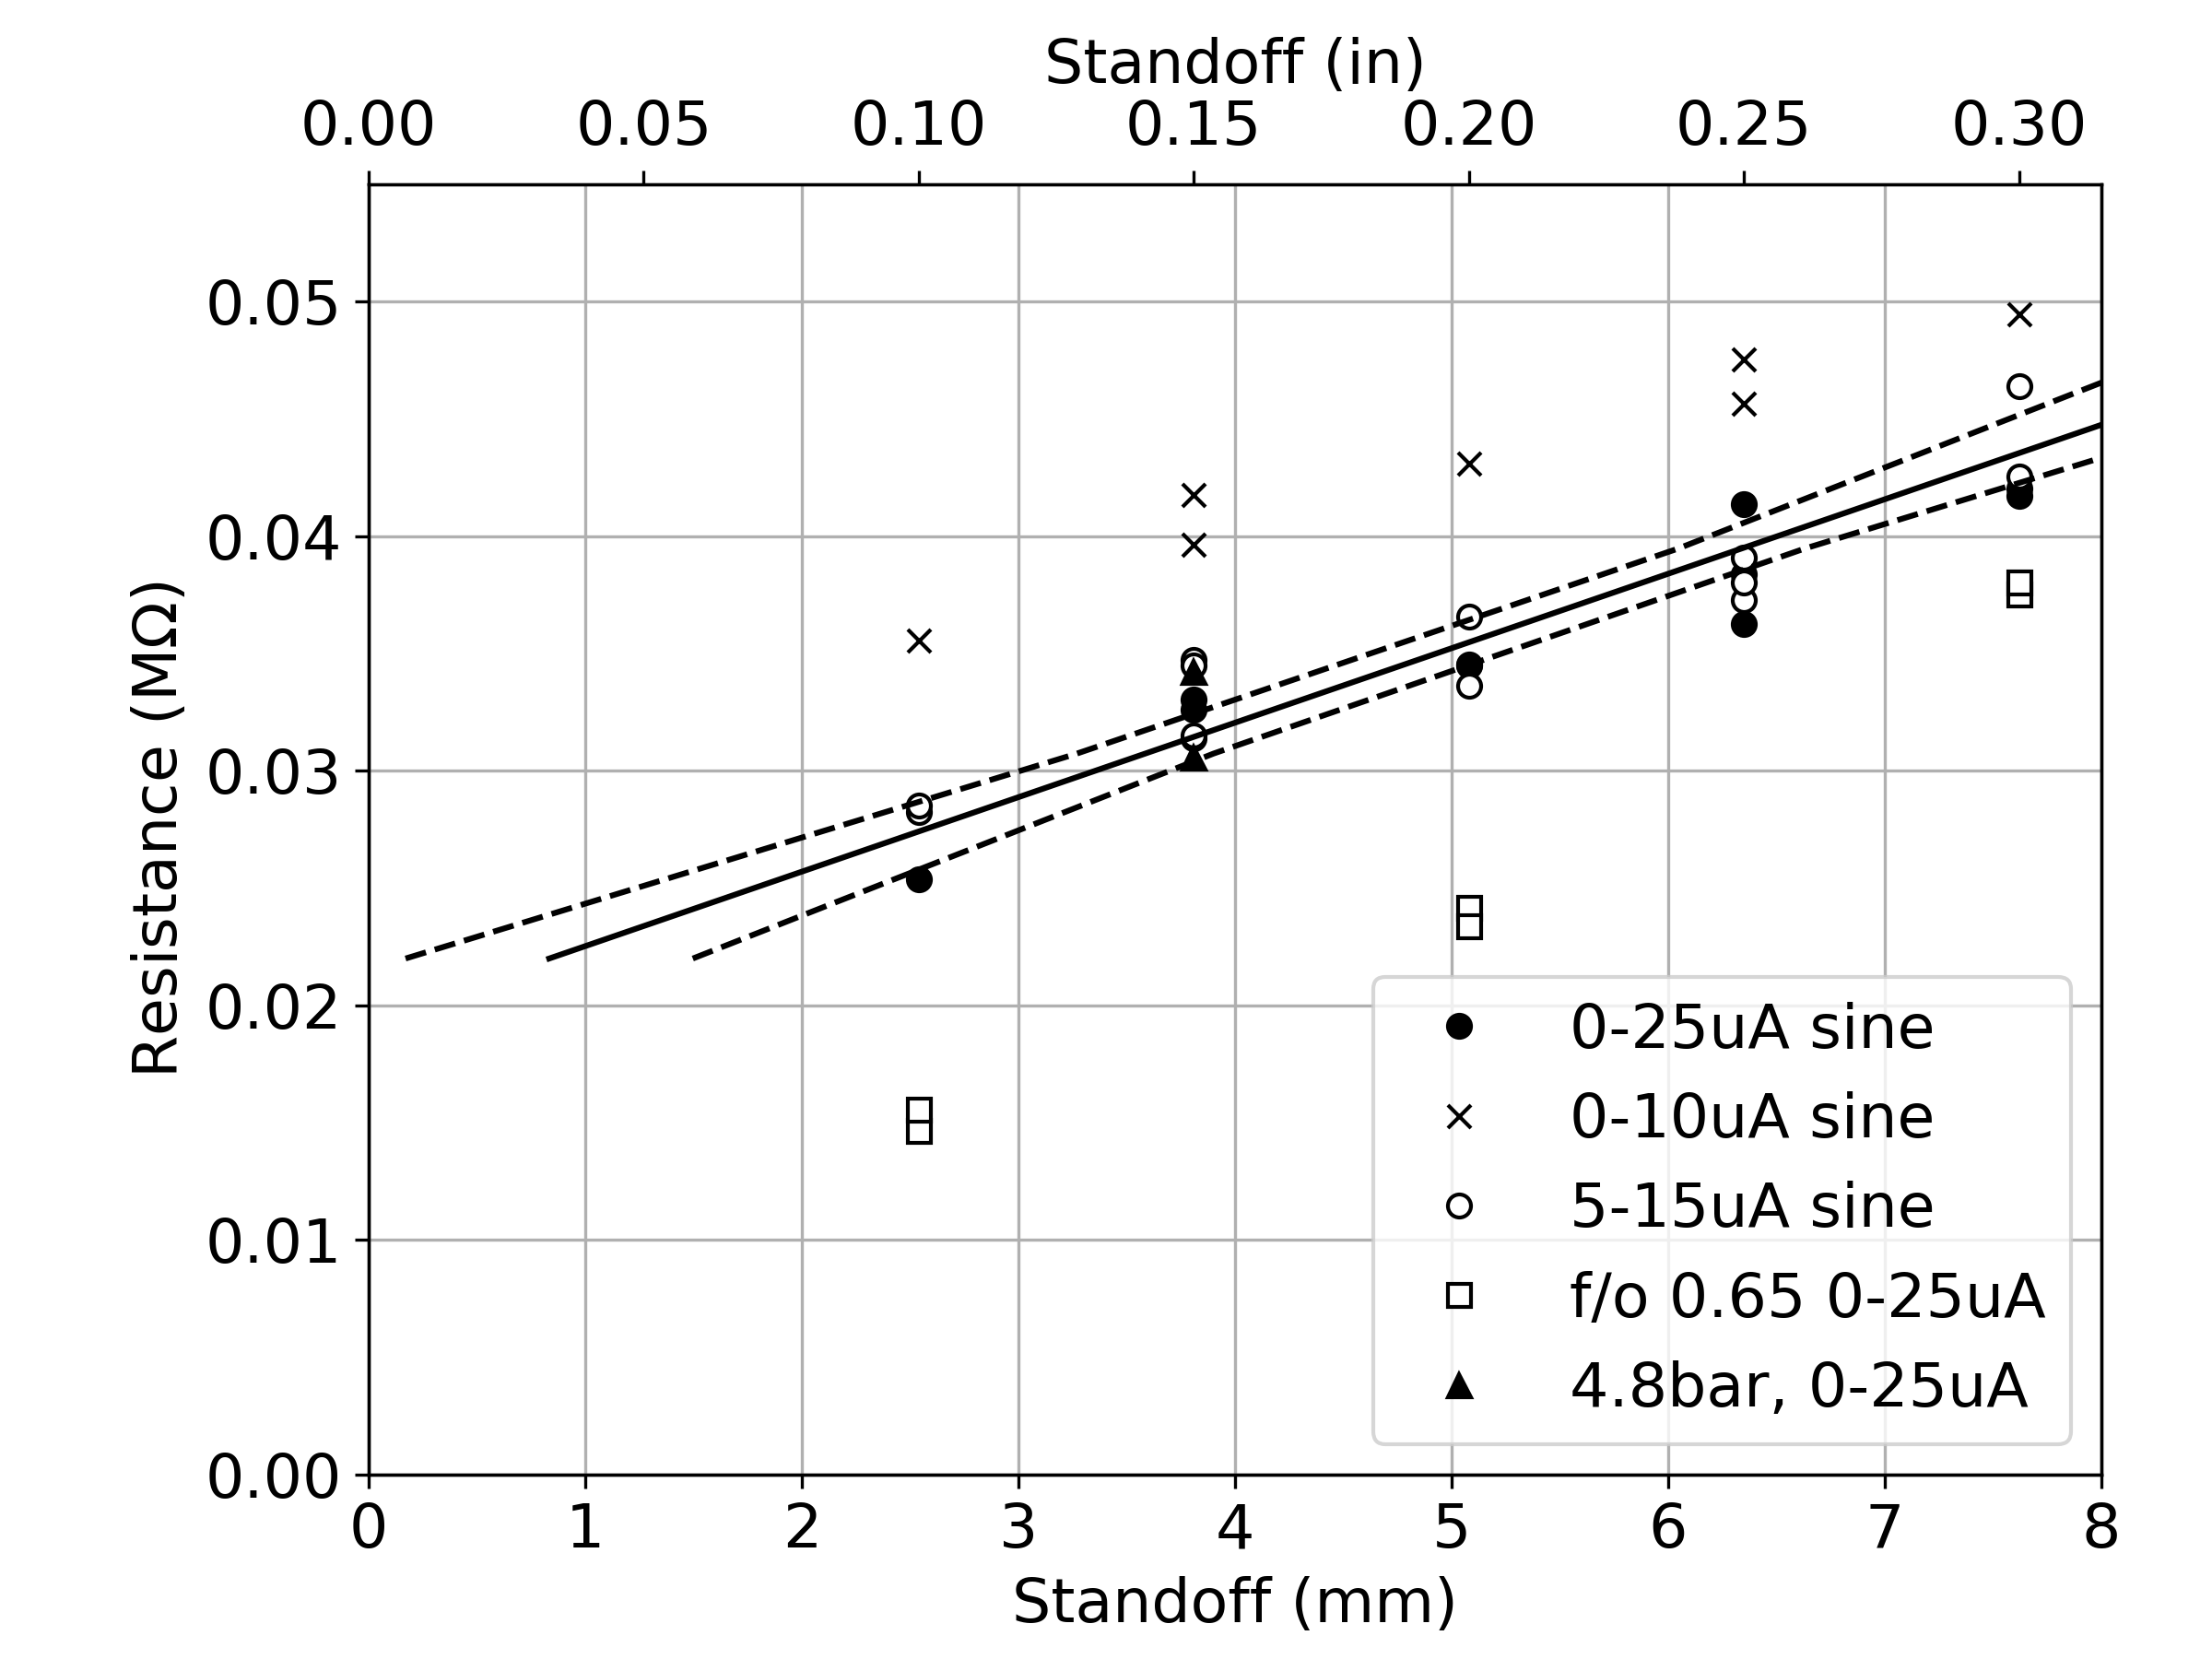

Write the Python code that produced this figure.
#!/usr/bin/python

import lconfig as lc
import matplotlib.pyplot as plt
import numpy as np
import lplot

lplot.set_defaults(font_size=16, legend_font_size=16)

styles = [{},
        {'marker':'o', 'mfc':'k', 'mec':'k', 'ls':'none'},
        {'marker':'x', 'mfc':'w', 'mec':'k', 'ls':'none'},
        {'marker':'o', 'mfc':'w', 'mec':'k', 'ls':'none'},
        {'marker':'s', 'mfc':'w', 'mec':'k', 'ls':'none'},
        {'marker':'^', 'mfc':'k', 'mec':'k', 'ls':'none'}]
        
labels = ['NONE',
		'0-25uA sine',
		'0-10uA sine',
		'5-15uA sine',
		'f/o 0.65 0-25uA',
		'4.8bar, 0-25uA']

# Each source is listed by a file, a group index, and a True/False flag
# The group index indicates how the data point should be plotted
# The True/False flags indicates whether the data point should be 
# included in the plot and the R/height fit.  Points that are excluded 
# have rationalizations in comments

sources = [\
    ('190320/test1.dat', 1, False, False),    # Evidence that the plate moved during test
    ('190320/test2.dat', 1, True, True),
    ('190320/test3.dat', 1, False, False),    # Height was incorrect
    ('190320/test4.dat', 1, True, True),
    ('190320/test5.dat', 1, True, True),
    ('190320/test6.dat', 1, True, True),
    ('190320/test7.dat', 1, False, False),    # Height was incorrect
    ('190320/test8.dat', 1, False, False),    # Height was incorrect
    ('190320/test9.dat', 1, True, True),
    ('190320/test10.dat', 1, True, True),
    ('190320/test11.dat', 1, True, True),
    ('190322/test4.dat', 1, True, True),
    ('190322/test5.dat', 1, True, True),
    ('190322/test6.dat', 1, True, True),
    ('190322/test7.dat', 1, True, True),
    ('190322/test8.dat', 4, True, False),
    ('190322/test9.dat', 4, True, False),
    ('190322/test10.dat', 4, True, False),
    ('190322/test11.dat', 4, True, False),
    ('190322/test12.dat', 4, True, False),
    ('190322/test13.dat', 4, True, False),
    ('190322/test14.dat', 5, True, True),    # Evidence that the plate moved during the test
    ('190322/test15.dat', 5, True, True),
    ('190327/test1.dat', 2, True, False),
    ('190327/test2.dat', 2, True, False),
    ('190327/test3.dat', 2, True, False),
    ('190327/test4.dat', 2, True, False),
    ('190327/test5.dat', 2, True, False),
    ('190327/test6.dat', 2, True, False),
    ('190327/test7.dat', 2, True, False),
    ('190327/test8.dat', 3, True, True),
    ('190327/test9.dat', 3, True, True),
    ('190327/test10.dat', 3, True, True),
    ('190327/test11.dat', 3, True, True),
    ('190327/test12.dat', 3, True, True),
    ('190327/test13.dat', 3, True, True),
    ('190327/test14.dat', 3, True, True),
    ('190327/test15.dat', 3, True, True),
    ('190327/test16.dat', 3, True, True),
    ('190327/test17.dat', 3, True, True),
    ('190327/test18.dat', 3, True, True),
    ('190327/test19.dat', 3, True, True)]
    

# Parameters
excite_hz = 10.
window_sec = 0.5

R_mean = []
R_std = []
SO_mm = []
group = []
ifit = []
iplot = []

for thisfile, thisgroup, thisplot, thisfit in sources:
    print(thisfile, thisplot, thisfit)
    thisdata = lc.LConf(thisfile, data=True, cal=True)
    # Retrieve the test conditions
    meta = thisdata.get(0,'meta')
    # Find the start and stop of the cut
    istart = thisdata.get_index(meta['start_sec'])
    istop = thisdata.get_index(meta['stop_sec'])
    # How many data points are there in the cut set
    Nd = istop - istart

    # Get the voltage and current data
    v_t = thisdata.get_channel('Voltage')[istart:istop]
    i_t = thisdata.get_channel('Current')[istart:istop]
    
    # Grab the sample rate for FFT calculations
    sample_hz = thisdata.get(0,'samplehz')
    # How many samples per window?
    Nt = int(np.round(sample_hz * window_sec))
    # How many unique frequency data points
    Nf = int(np.floor(Nt/2))
    # How many windows are there in the data?
    Nw = int(np.round((istop - istart)/Nt))
    # At which index is the excitation frequency?
    iexcite = int(np.round(excite_hz * Nt / sample_hz))
    
    R = []
    time = []
    
    for index in range(0,Nd,Nt):
        v_f = np.fft.fft(v_t[index:index+Nt])
        i_f = np.fft.fft(i_t[index:index+Nt])
        # Test to be sure this is the correct index
        # Use the False/True literal to disable/enable testing
        if False and \
                (np.abs(i_f[iexcite-1]) > np.abs(i_f[iexcite]) or \
                np.abs(i_f[iexcite+1]) > np.abs(i_f[iexcite])):
            print('file = ' + thisfile)
            print('iexcite = %d'%iexcite)
            print('time = %f'%(index/sample_hz))
            print(i_f)
            raise Exception('The excitation index does not appear to be correct.')
        
        R.append( (v_f[iexcite] / i_f[iexcite]).real )
        time.append(index / sample_hz)
    
    Rmean = np.average(R)
    Rstd = np.std(R)
    
    # Accumulate points for the calibration fit
    R_std.append(Rstd)
    R_mean.append(Rmean)
    SO_mm.append(25.4 * meta['so_in'])
    group.append(thisgroup)
    iplot.append(thisplot)
    ifit.append(thisfit)

# Convert to numpy arrays
R_std = np.asarray(R_std)
R_mean = np.asarray(R_mean)
SO_mm = np.asarray(SO_mm)
group = np.asarray(group, dtype=int)
ifit = np.asarray(ifit, dtype=bool)
iplot = np.asarray(iplot, dtype=bool)

print('***=====================***')
print('Group : tot  plt  fit')

# Plot the groups
ax1, _ax1 = lplot.init_xxyy(xlabel='Standoff (mm)', ylabel='Resistance (M$\Omega$)',
        x2label='Standoff (in)')
for thisgroup in range(1,len(styles)):
	I = np.logical_and((group==thisgroup), iplot)
	ax1.plot(SO_mm[I], R_mean[I], label=labels[thisgroup], **styles[thisgroup])
	print(' %4d : %3d  %3d  %3d  %s'%(\
			thisgroup, 
			np.sum(I), 
			np.sum(np.logical_and(I,iplot)), 
			np.sum(np.logical_and(I,ifit)),
			labels[thisgroup]))
print('***=====================***')
#ax2.errorbar(SO_in, R_mean, xerr=np.abs(rise_in), yerr=2*np.array(R_std), fmt='ko', capsize=2, ecolor='k')

# Curve fit R(s)
coef, cov = np.polyfit(SO_mm[ifit], R_mean[ifit], 1, cov=True)
var_coef = [cov[0,0], 2*cov[1,0], cov[1,1]]

print('With s in mm and R in MOhm')
print('***=====================***')
print('R = %e s + %e'%tuple(coef))
print('With a 95\% confidence interval')
print('slope = %e +/- %e'%(coef[0], 1.9*np.sqrt(cov[0,0])))
print('offset = %e +/- %e'%(coef[1], 1.9*np.sqrt(cov[1,1])))
print('Uncertainty in the fit for R is')
print('var_R = %e s^2 + %e s + %e'%tuple(var_coef))
print('var_m = %e'%float(cov[0,0]))
print('var_b = %e'%float(cov[1,1]))
print('cov[m,b] = %e'%float(cov[0,1]))

#ax2.plot(s, R, 'k')
#ax2.plot(s, R + 3*std, 'k--')
#ax2.plot(s, R - 3*std, 'k--')

# Curve fit s(R)
coef, cov = np.polyfit(R_mean[ifit], SO_mm[ifit], 1, cov=True)
R = np.linspace(0.022, 0.45, 50)
s = np.polyval(coef, R)
var_coef = [cov[0,0], 2*cov[1,0], cov[1,1]]
std = np.sqrt(np.polyval(var_coef, R))

print('***=====================***')
print('s = %f R + %f'%tuple(coef))
print('With a 95\% confidence interval')
print('slope = %f +/- %f'%(coef[0], 1.9*np.sqrt(cov[0,0])))
print('offset = %f +/- %f'%(coef[1], 1.9*np.sqrt(cov[1,1])))
print('Uncertainty in the fit for s is')
print('var_s = %f R^2 + %f R + %f'%tuple(var_coef))
print('var_m = %e'%float(cov[0,0]))
print('var_b = %e'%float(cov[1,1]))
print('cov[m,b] = %e'%float(cov[0,1]))

ax1.plot(s, R, 'k')
ax1.plot(s + 1.9*std, R, 'k--')
ax1.plot(s - 1.9*std, R, 'k--')

ax1.set_xlim([0,8.])
ax1.set_ylim([0,0.055])
# Scale the inches scale
lplot.scale_xxyy(ax1, xscale=1./25.4)
ax1.legend(loc=0)
ax1.get_figure().savefig('height.png')

# Summarize the noise
print('***=====================***')
print('so (mm)  std_dev (MOhm)')
so_set = set(SO_mm)
for this_so in so_set:
    print('%7f  '%this_so + repr(R_std[SO_mm == this_so]))
    
ax2 = lplot.init_fig(xlabel='Resistance Noise (k$\Omega$)', ylabel='Count')
ax2.hist(1e3 * R_std, fc='k')
ax2.get_figure().savefig('rms.png')

plt.show(block=False)
